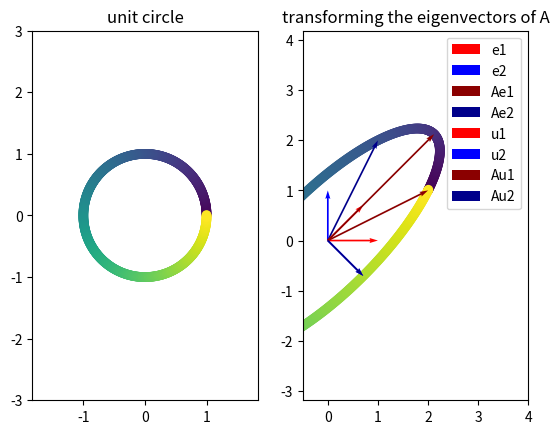

Here is the Python script that generated this plot:
#!/usr/bin/env python
# coding: utf-8

# # Eigenvalues and eigenvectors
# 
# ## The quadratic forms perspective
# 
# In the previous section on quadratic forms, we investigated functions of the form
# 
# 
# $$
# f(x) = x^\top A x
# $$
# 
# 
# for an $n\times n$ matrix $A$. In particular, we considered the problem of finding _extrema_ of such functions -- that is, maxima and minima -- under the condition that $\|x\|_2^2 = x^\top x = 1$. This problem can be written as
# 
# 
# $$
# \begin{aligned}
# &\max_{x}\;\; x^\top Ax\\
# &\text{subject to}\;\; x^\top x = 1
# \end{aligned}
# $$
# 
# 
# Using the theory of Lagrange multipliers (don't worry if you haven't seen these before), this problem can be solved by considering the _Langrangian_ 
# 
# 
# $$
# L(x,\lambda) = x^\top A x - \lambda(x^\top x - 1)
# $$
# 
# 
# By taking partial derivatives of this function with respect to $x$ and setting it equal to zero, we get the following condition for $x$ to be an extrema of $f(x)$ subject to $x^\top x = 1$:
# 
# 
# $$
# 0 = \nabla_x L(x,\lambda) = 2Ax - 2\lambda x \implies Ax = \lambda x
# $$
# 
# 
# Thus the maxima of $x^\top A x$ subject to $x$ being a unit vector satisfy the equation $Ax = \lambda x$. Solutions of this equation $(\lambda, x)$ are called _eigenvalue/eigenvector_ pairs of the matrix $A$. 
# 
# **Remark:** The condition that $x$ is a unit vector doesn't change much in how we solve the equation $Ax = \lambda x$. Indeed, no matter what the norm of $x$ is, we have
# 
# 
# $$
# Ax = \lambda x \iff \frac{1}{\|x\|_2}Ax = \frac{1}{\|x\|_2}\lambda x \iff A\left(\frac{x}{\|x\|_2}\right) = \lambda \left (\frac{x}{\|x\|_2}\right) \iff Ax' = \lambda x'
# $$
# 
# 
# where $x' = \frac{x}{\|x\|_2}$ is always a unit vector. Hence if we can solve $Ax = \lambda x$ for any nonzero $x$, we can always find a solution that is a unit vector simply by normalizing.
# 
# Before seeing how we can solve the equation $Ax = \lambda x$, we will look at a geometric interpretation of eigenvalues and eigenvectors.
# 
# ## The geometric perspective
# 
# Above we saw that the equation $Ax = \lambda x$ can arise out of a maximization problem with quadratic forms. However, it also can be viewed geometrically. In words, the condition $Ax = \lambda x$ means "applying the linear transformation $A$ to $x$ is the same as rescaling $x$ by $\lambda$". For a general square matrix $A$ and arbitrary vector $x$, the vector $Ax$ will be a rotated _and_ rescaled version of $x$, so the pair $(\lambda, x)$ must be a very special pair. 
# 
# As a special case, let's consider what happens with a diagonal matrix $A = \begin{pmatrix}a_1 & 0\\ 0 & a_2\end{pmatrix}$. Then 
# 
# 
# $$
# Ax = \begin{pmatrix}a_1 & 0\\ 0 & a_2\end{pmatrix}\begin{pmatrix}x_1 \\ x_2\end{pmatrix}= \begin{pmatrix}a_1x_1 \\ a_2x_2\end{pmatrix}
# $$
# 
# 
# So the question for diagonal matrices is, when do we have that 
# 
# 
# $$
# Ax = \begin{pmatrix}a_1x_1 \\ a_2x_2\end{pmatrix} = \lambda  \begin{pmatrix}x_1 \\ x_2\end{pmatrix}
# $$
# 
# 
# It's easy to see from the above expression that equation will hold if and only if $x = e_1 = \begin{pmatrix}1\\0\end{pmatrix}$ or $x = e_2 = \begin{pmatrix}0\\1\end{pmatrix}$. In this case
# 
# 
# $$
# Ae_1 =  \begin{pmatrix}a_1 \\ 0\end{pmatrix} = a_1 e_1 \;\;\;\; \text{ and } \;\;\;\; Ae_2 =  \begin{pmatrix}0 \\ a_2\end{pmatrix} = a_2e_2
# $$
# 
# 
# Therefore, we have _two_ eigenvalue/eigenvector pairs for $A$, namely $(a_1, e_1)$ and $(a_2, e_2)$. It turns out that this is always true for diagonal matrix.
# 
# > For an $n\times n$ diagonal matrix $A = \text{diag}(a_1,\dots, a_n)$, the eigenvalue/eigenvector pairs of $A$ are given by $(a_1,e_1),\dots, (a_n, e_n)$.
# 
# The solution for diagonal $A$ was pretty straightforward, so let's see another example. Consider 
# 
# 
# $$
# A = \begin{pmatrix}2 & 1\\ 1 &2\end{pmatrix}
# $$
# 
# 
# Let's see how this matrix acts on unit vectors $x$.

# In[1]:


import numpy as np
import matplotlib.pyplot as plt

A = np.array([[2,1],[1,2]])

theta_range = np.arange(0,2*np.pi+.01,.01) 
unit_x = np.array([[np.cos(theta), np.sin(theta)] for theta in theta_range]).T #parameterize the unit circle
Ax = np.dot(A, unit_x)

fig, (ax1, ax2) = plt.subplots(1, 2)
ax1.scatter(unit_x[0], unit_x[1], c=theta_range)
ax2.scatter(Ax[0], Ax[1], c=theta_range)
ax1.axis('equal')
ax2.axis('equal')
ax1.set_xlim(-3,3)
ax1.set_ylim(-3,3)
ax2.set_xlim(-3,3)
ax2.set_ylim(-3,3)
ax1.set_title('unit circle')
ax2.set_title('unit vectors transformed by A')
plt.show()


# Most of the vectors on the unit circle appear to have been rescaled _and_ rotated. For example, let's look at how $A$ acts on the standard basis vectors $e_1, e_2$.

# In[2]:


e1 = np.array([1,0])
e2 = np.array([0,1])
origin = np.zeros(2)

plt.quiver(*origin, *e1, label='e1', scale=1, units='xy', color='red')
plt.quiver(*origin, *e2, label='e2', scale=1, units='xy', color='blue')
plt.quiver(*origin, *np.dot(A,e1), label='Ae1', scale=1, units='xy', color='darkred')
plt.quiver(*origin, *np.dot(A,e2), label='Ae2', scale=1, units='xy', color='darkblue')
plt.xlim(-.5,3)
plt.ylim(-.5,3)
plt.title('transforming the standard basis vectors')
plt.legend()
plt.show()


#  Indeed, we see that the standard basis vectors get rotated -- not just rescaled -- by $A$, and so we cannot have that $Ae_1 = \lambda e_1$ or $Ae_2 = \lambda e_2$. On the other hand, consider the vectors
# 
# 
# $$
# u_1 = \begin{pmatrix}1/\sqrt{2} \\ 1/\sqrt{2}\end{pmatrix}, \hspace{10mm} u_2 = \begin{pmatrix}1/\sqrt{2}\\ -1/\sqrt{2}\end{pmatrix}
# $$
# 
# 
# Let's see what happens when we act on these vectors with $A$.

# In[3]:


u1 = np.array([1/np.sqrt(2),1/np.sqrt(2)])
u2 = np.array([1/np.sqrt(2),-1/np.sqrt(2)])
origin = np.zeros(2)

plt.quiver(*origin, *u1, label='u1', scale=1, units='xy', color='red')
plt.quiver(*origin, *u2, label='u2', scale=1, units='xy', color='blue')
plt.quiver(*origin, *np.dot(A,u1), label='Au1', scale=1, units='xy', color='darkred')
plt.quiver(*origin, *np.dot(A,u2), label='Au2', scale=1, units='xy', color='darkblue')
plt.xlim(-.5,4)
plt.ylim(-2,3)
plt.title('transforming the eigenvectors of A')
plt.legend()
plt.show()


# Indeed, this time we have that $Au_1$ and $Au_2$ _are_ just rescaled versions of $u_1$ and $u_2$. In particular, we can check that
# 
# 
# $$
# Au_1 = 3u_1\;\;\;\; \text{ and }\;\;\;\; Au_2 = u_2
# $$
# 
# 
# which means that $(3,u_1)$ and $(1,u_2)$ are the _eigenvalue/eigenvector_ pairs for the matrix $A$. 
# 
# ## Finding eigenvalues and eigenvectors
# 
# So far, we've seen examples of eigenvalues and eigenvectors, but haven't seen how we can actually _find_ them in practice for non-diagonal matrices. Here we discuss how we can do this.
# 
# First, let's rewrite the equation $Ax = \lambda x$:
# 
# 
# $$
# Ax = \lambda x \iff  Ax- \lambda I x =0 \iff (A-\lambda I)x = 0
# $$
# 
# 
# Therefore, to find the eigenvalues, we want to find all numbers $\lambda$ such that $(A-\lambda I)x$ is equal to zero for some non-zero vector $x.$ This cannot be possible if the matrix $(A-\lambda I)$ is full rank, since then the only vector $x$ for which $(A-\lambda I)x=0$ is $x=0$. Thus we want all values of $\lambda$ such that $A-\lambda I$ is _not_ full rank. One way to characterize this is by checking for which values of $\lambda$ the _determinant_ of $A-\lambda I$ is equal to zero. This gives us the following condition for the eigenvalues of a square matrix $A$.
# 
# > Let $A$ be an $n\times n$ matrix. Then $\lambda$ is an eigenvalue for $A$ if and only if $\det(A-\lambda I) = 0$.
# 
# In particular, to find the eigenvalues of $A$, we want to find the zeros of the function
# 
# 
# $$
# p(\lambda) = \det(A-\lambda I).
# $$
# 
# 
# When $A$ is an $n\times n$ matrix, the function $p(\lambda)$ will be a degree $n$ polynomial, which will in general have $n$ roots.  While we haven't discussed determinants much in this class, we have seen examples of them in two dimensions, so let's focus on that case. Recall that
# 
# 
# $$
# \text{det}\begin{pmatrix}a &b\\c&d\end{pmatrix} = ad-bc
# $$
# 
# 
# In particular then, if $A = \begin{pmatrix}a_{11} & a_{12}\\ a_{21}&a_{22}\end{pmatrix}$, then
# 
# 
# $$
# p(\lambda) = \det(A - \lambda I) = \det \begin{pmatrix}a_{11}-\lambda & a_{12}\\ a_{21}&a_{22}-\lambda\end{pmatrix} = (a_{11}-\lambda)(a_{22}-\lambda) - a_{12}a_{21} = \lambda^2 - (a_{11}+a_{22})\lambda + a_{11}a_{22}-a_{12}a_{21}
# $$
# 
# 
# This is a polynomial of degree 2, which by the quadratic formula has roots:
# 
# 
# $$
# \lambda_1 = \frac{(a_{11}+a_{22}) + \sqrt{(a_{11}+a_{22})^2 - 4(a_{11}a_{22}-a_{12}a_{21})}}{2},\;\; \lambda_2 = \frac{(a_{11}+a_{22}) - \sqrt{(a_{11}+a_{22})^2 - 4(a_{11}a_{22}-a_{12}a_{21})}}{2}
# $$
# 
# 
# Let's apply this formula to the matrix $A =  \begin{pmatrix}2 & 1\\ 1 &2\end{pmatrix}$ that we considered in the last section. We have $a_{11}= a_{22}=2$ and $a_{21} = a_{12} = 1$, so
# 
# 
# $$
# \lambda_1 = \frac{4 + \sqrt{16-4(3)}}{2} = 3\;\;\;\;\text{ and }\;\;\;\; \lambda_2 = \frac{4 - \sqrt{16-4(3)}}{2} = 1
# $$
# 
# 
# which were exactly the eigenvalues we found before. Now, given these eigenvalues, how can we find the corresponding eigenvectors $u_1$ and $u_2$? We want that
# 
# 
# $$
# Au_1 = 3u_1 \implies  \begin{pmatrix}2 & 1\\ 1 &2\end{pmatrix}\begin{pmatrix}u_{11}\\ u_{12}\end{pmatrix} = 3\begin{pmatrix}u_{11}\\ u_{12}\end{pmatrix}
# $$
# 
# 
# and 
# 
# 
# $$
# Au_2 = u_2 \implies  \begin{pmatrix}2 & 1\\ 1 &2\end{pmatrix}\begin{pmatrix}u_{21}\\ u_{22}\end{pmatrix} = \begin{pmatrix}u_{21}\\ u_{22}\end{pmatrix}.
# $$
# 
# 
# These systems each give us two linear equations with two unknowns, which we can straightforwardly solve to find
# 
# 
# $$
# u_1 = \begin{pmatrix}1/\sqrt{2} \\ 1/\sqrt{2}\end{pmatrix}, \hspace{10mm} u_2 = \begin{pmatrix}1/\sqrt{2}\\ -1/\sqrt{2}\end{pmatrix}.
# $$
# 
# 
# More generally, we can use the following approach to find the eigenvalue/eigenvector pairs of an $n\times n$ matrix $A$:
# 
# - Find the eigenvalues $\lambda_1,\dots, \lambda_n$ by finding the roots of the polynomial $p(\lambda) = \det(A-\lambda I)$.
# - Find the eigenvectors $u_1,\dots,u_n$ by solving the $n$ systems of $n$ linear constraints $Au_i = \lambda_i u_i$ for $i=1,\dots,n$. 
# 
# (Of course, in practice, this algorithm is difficult to apply by hand, so we will use Python functions to compute the eigenvalue decompositions of larger matrices.) Given the $n$ eigenvalues $\lambda_1,\dots, \lambda_n$ and $n$ eigenvectors $u_1,\dots, u_n$ of an $n\times n$ matrix $A$, we can write the equations $Au_i = \lambda_i u_i$ simultaneously as follows. Let $U = \begin{pmatrix} u_1 & \cdots &u_n\end{pmatrix}$ be the matrix whose columns are the eigenvectors, and let $\Lambda = \text{diag}(\lambda_1,\dots, \lambda_n)$ be the diagonal matrix with the eigenvalues on the diagonal. Then
# 
# 
# $$
# Au_i = \lambda_i u_i \;\; \forall i \iff AU = U\Lambda \iff A = U\Lambda U^{-1}
# $$
# 
# 
# The decomposition $A = U\Lambda U^{-1}$ is called the _eigenvalue decomposition_ of $A$. 
# 
# ## Symmetric matrices
# 
# In general, the roots of the polynomial $p(\lambda) = \det(A-\lambda I)$ need not be real-valued -- even in the 2-d case, we will have complex valued eigenvalues whenever $(a_{11}+a_{22})^2 - 4(a_{11}a_{22}-a_{12}a_{21}) < 0$. On the other hand, if $A$ is _symmetric_, so that $A^\top =A$, then the eigenvalues and eigenvectors of $A$ will always be real-valued. (If you're interested in why, and are familiar with complex numbers, see the remark below.)
# 
# Furthermore, for symmetric matrices, the eigenvectors of $A$ are always _orthogonal_. In particular, this means that the matrix $U$ is an orthogonal matrix satisfying $U^\top U = I$ and $UU^\top = I$, since $U$ is square. This means that $U^{-1} = U^\top$, and so in paritcular we can simplify the expression in the eigendecomposition:
# 
# 
# $$
# A = U\Lambda U^\top
# $$
# 
# 
# Let's see an example in Python, using the `np.linalg.eig(A)` function to find eigenvalues. To find a symmetric matrix $A$, we will use the following approach: first, draw a random $n\times n$ matrix $B$, and then let $A = B^\top B$.

# In[4]:


n = 10
B = np.random.normal(size=(n,n))
A = np.dot(B.T, B) # B^T B is always a symmetric matrix

Lambda, U = np.linalg.eig(A)
Lambda = np.diag(Lambda) # numpy returns Lambda as an array, so let's make it a diagonal matrix


# Now let's verify that $A = U\Lambda U^\top$.

# In[5]:


ULUT = np.dot(U, np.dot(Lambda, U.T))
np.allclose(A, ULUT)


# Indeed, the two matrices are the same. Next, let's check that $U$ is in fact orthogonal, by checking that $U^\top U = I$:

# In[6]:


UTU = np.dot(U.T, U).round(8)
UTU


# We get the identity back, and so $U$ is in fact orthogonal.
# 
# **Remark:** Let's quickly see why symmetric matrices always have real-valued eigenvalues. For a number/vector $x$, let $\bar{x}$ denote its complex conjugate. Then for any real matrix $A$, let $(\lambda, v)$ be an eigenvalue/eigenvector pair of $A$. Since $A$ is real-valued, we have that $\overline{Av} = \bar{\lambda}\bar{v}$. Then if $A=A^\top$, we have
# 
# 
# $$
# \bar{v}^\top A v = \bar{v}^\top (\lambda v) = \lambda \bar{v}^\top v
# $$
# 
# 
# and
# 
# 
# $$
# \bar{v}^\top A v = \bar{v}^\top A^\top v = (A\bar{v}^\top)v = \bar{\lambda}\bar{v}^\top v.
# $$
# 
# 
# Therefore $\lambda \bar{v}^\top v = \bar{\lambda}\bar{v}^\top v$ which implies $\lambda = \bar{\lambda}$, and so $\lambda$ must be a real number.
